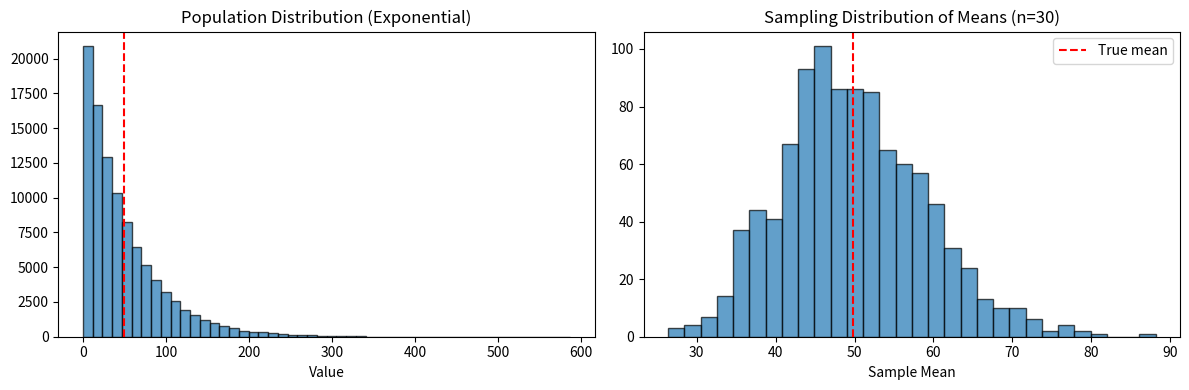

Write Python code to recreate this figure.
import numpy as np
import matplotlib.pyplot as plt
np.random.seed(42)

# Population
population = np.random.exponential(scale=50, size=100000)
true_mean = np.mean(population)
print(f"Population mean: {true_mean:.2f}")

# Draw many samples and compute sample means
sample_size = 30
n_samples = 1000

sample_means = []
for _ in range(n_samples):
    sample = np.random.choice(population, size=sample_size, replace=False)
    sample_means.append(np.mean(sample))

sample_means = np.array(sample_means)
print(f"Mean of sample means: {np.mean(sample_means):.2f}")
print(f"Std of sample means: {np.std(sample_means):.2f}")

# Theoretical standard error
pop_std = np.std(population)
theoretical_se = pop_std / np.sqrt(sample_size)
print(f"Theoretical SE: {theoretical_se:.2f}")

fig, axes = plt.subplots(1, 2, figsize=(12, 4))

# Population distribution
axes[0].hist(population, bins=50, alpha=0.7, edgecolor='black')
axes[0].axvline(true_mean, color='red', linestyle='--')
axes[0].set_title('Population Distribution (Exponential)')
axes[0].set_xlabel('Value')

# Sampling distribution of means
axes[1].hist(sample_means, bins=30, alpha=0.7, edgecolor='black')
axes[1].axvline(true_mean, color='red', linestyle='--', label='True mean')
axes[1].set_title(f'Sampling Distribution of Means (n={sample_size})')
axes[1].set_xlabel('Sample Mean')
axes[1].legend()

plt.tight_layout()
plt.show()

# Effect of sample size on variability
sample_sizes = [5, 10, 30, 100]
for n in sample_sizes:
    means = [np.mean(np.random.choice(population, n)) for _ in range(500)]
    print(f"n={n:3d}: Std of means = {np.std(means):.2f}")

# Optional: Compare median variability to mean variability
# sample_medians = [np.median(np.random.choice(population, 30)) for _ in range(500)]
# print(f"Std of medians: {np.std(sample_medians):.2f}")
